Labelled photos from "dataset", an image-classification folder in alhaj-ai/parking_occupancy_project. The possible labels are: empty, occupied.

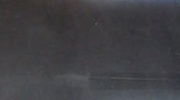
Label: occupied

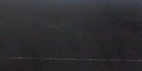
Label: occupied

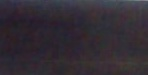
Label: empty

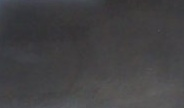
Label: occupied

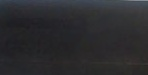
Label: occupied

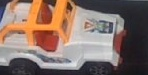
Label: occupied
